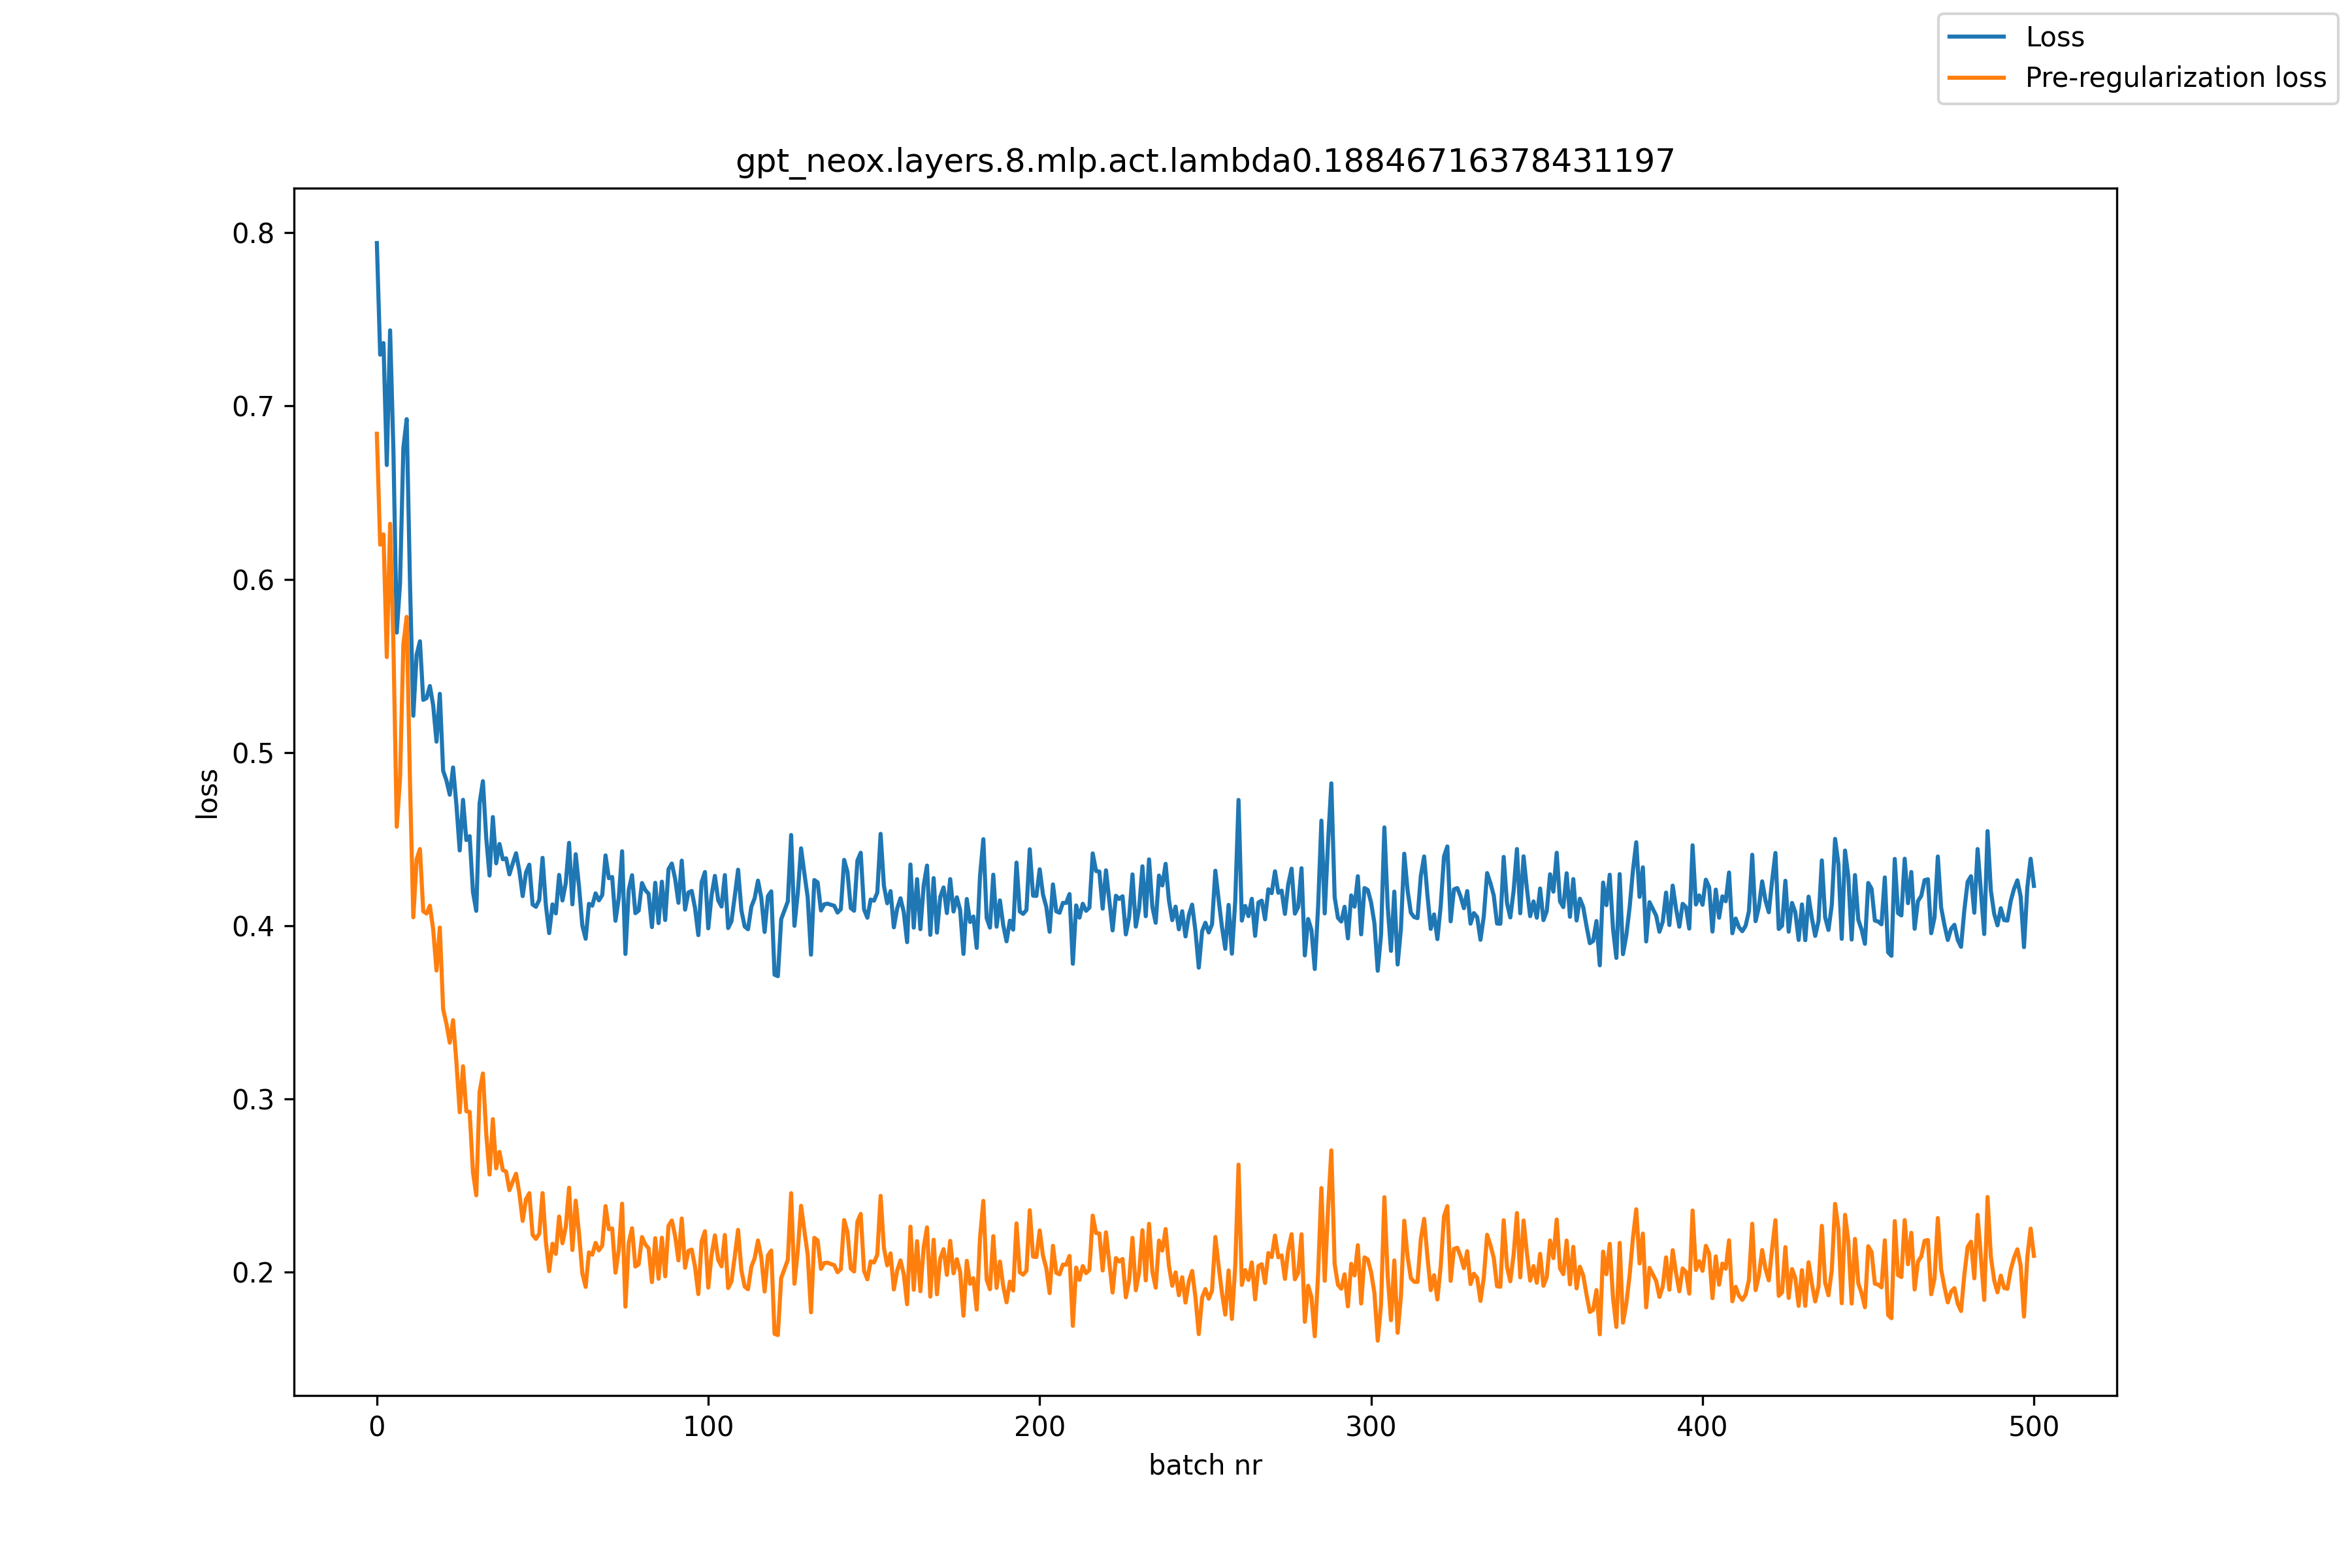

The table this chart was drawn from, first rows:
, loss, pre_reg_loss
0, 0.7941, 0.684
1, 0.7296, 0.62
2, 0.7363, 0.6259
3, 0.6659, 0.5551
4, 0.7437, 0.632
5, 0.6741, 0.5622
6, 0.5692, 0.4571
7, 0.5978, 0.4851
8, 0.6758, 0.5624
9, 0.6924, 0.5783
10, 0.5976, 0.4826
11, 0.5212, 0.4049
12, 0.5564, 0.4384
13, 0.5642, 0.4443
14, 0.5304, 0.4084
15, 0.5314, 0.4071
16, 0.5384, 0.4116
17, 0.5272, 0.3978
18, 0.5063, 0.3742
19, 0.5339, 0.399
20, 0.4895, 0.3518
21, 0.4838, 0.3434
22, 0.4757, 0.3325
23, 0.4914, 0.3455
24, 0.4698, 0.3214
25, 0.4435, 0.2924
26, 0.4727, 0.3189
27, 0.4495, 0.2929
28, 0.4517, 0.2925
29, 0.4194, 0.2577
30, 0.4086, 0.2444
31, 0.4707, 0.3042
32, 0.4835, 0.3147
33, 0.4507, 0.28
34, 0.429, 0.2564
35, 0.4628, 0.2884
36, 0.4361, 0.26
37, 0.4472, 0.2695
38, 0.4384, 0.259
39, 0.4389, 0.2581
40, 0.4297, 0.2474
41, 0.436, 0.2523
42, 0.4419, 0.2569
43, 0.4317, 0.2455
44, 0.4171, 0.2297
45, 0.4307, 0.2422
46, 0.4353, 0.2457
47, 0.4122, 0.2216
48, 0.411, 0.2193
49, 0.4149, 0.2223
50, 0.4392, 0.2457
51, 0.4118, 0.2174
52, 0.3958, 0.2007
53, 0.4123, 0.2165
54, 0.4071, 0.2106
55, 0.4293, 0.2322
56, 0.4146, 0.2168
57, 0.4246, 0.2262
58, 0.4479, 0.2488
59, 0.4124, 0.2129
... 441 more rows
